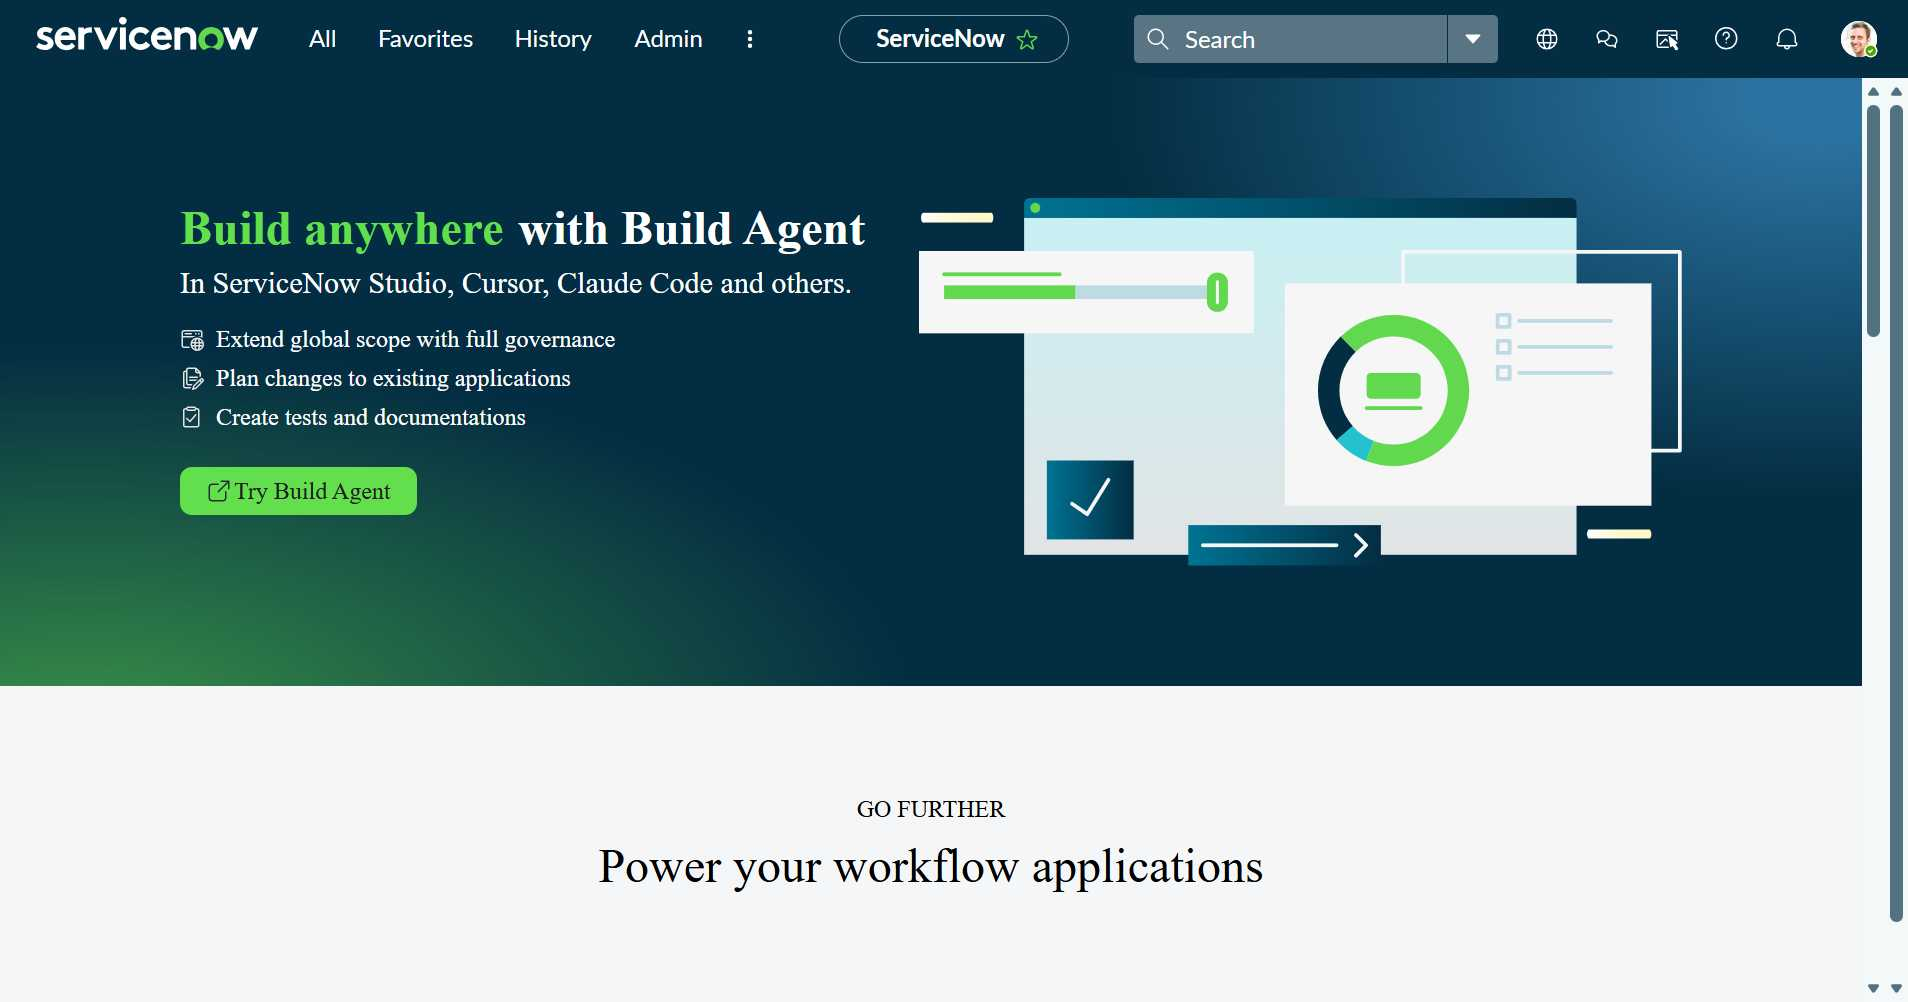
Task: This project contains the test cases to test the ServiceNow Incidents.
Workflow: 03_TC_AddAssignmentGroup

Step 1: Home_Dashboard in window 'ServiceNow' (msedge.exe)

Step 2: click on 'Favorites' in window 'ServiceNow' (msedge.exe) (no picture)

Step 3: click on the element 'Home' in window '*ServiceNow' (msedge.exe) (no picture)

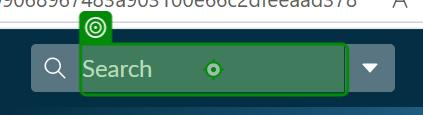
Step 4: type [str_IncidentNumber] into the text box in window 'ServiceNow' (msedge.exe)
